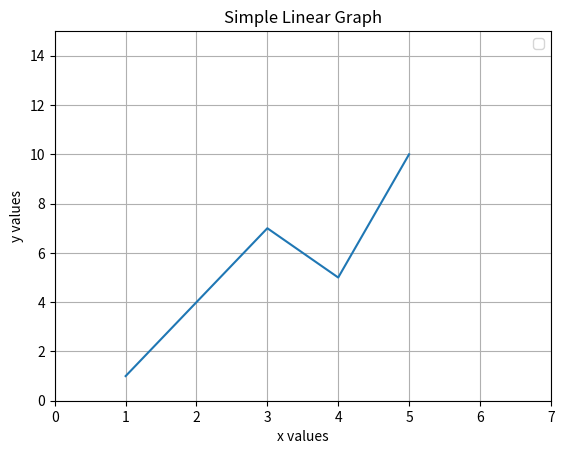

This figure's Python source: (Note: this script raises an exception after producing the figure.)
import math

x = math.cos(2 * math.pi)

print(x)

import math as m
x = m.cos(2 * math.pi)

print(x)

from math import *

x = cos(2 * pi)

print(x)

from math import cos, pi

x = cos(2 * pi)

print(x)

print(dir(math))

help(math.log)





import matplotlib.pyplot as plt







plt.plot([1,3,4,5], [1,7,5,10])
plt.title('Simple Linear Graph') #title
plt.grid(True) #gridlines
plt.xlabel('x values') #label for x
plt.ylabel('y values') #label for y
plt.xlim([0, 7]) #limits for x axis
plt.ylim([0, 15]) #limits for y axis
plt.legend() #add a legend
plt.show()



from helloworld import printHello

printHello()

plt.plot([1,2,3,4], [1,4,9,16], color= 'magenta')
plt.title("Plot $x^2$")
plt.xlabel('$x$ values')
plt.ylabel("$f(x)= x^2$")
plt.show()

